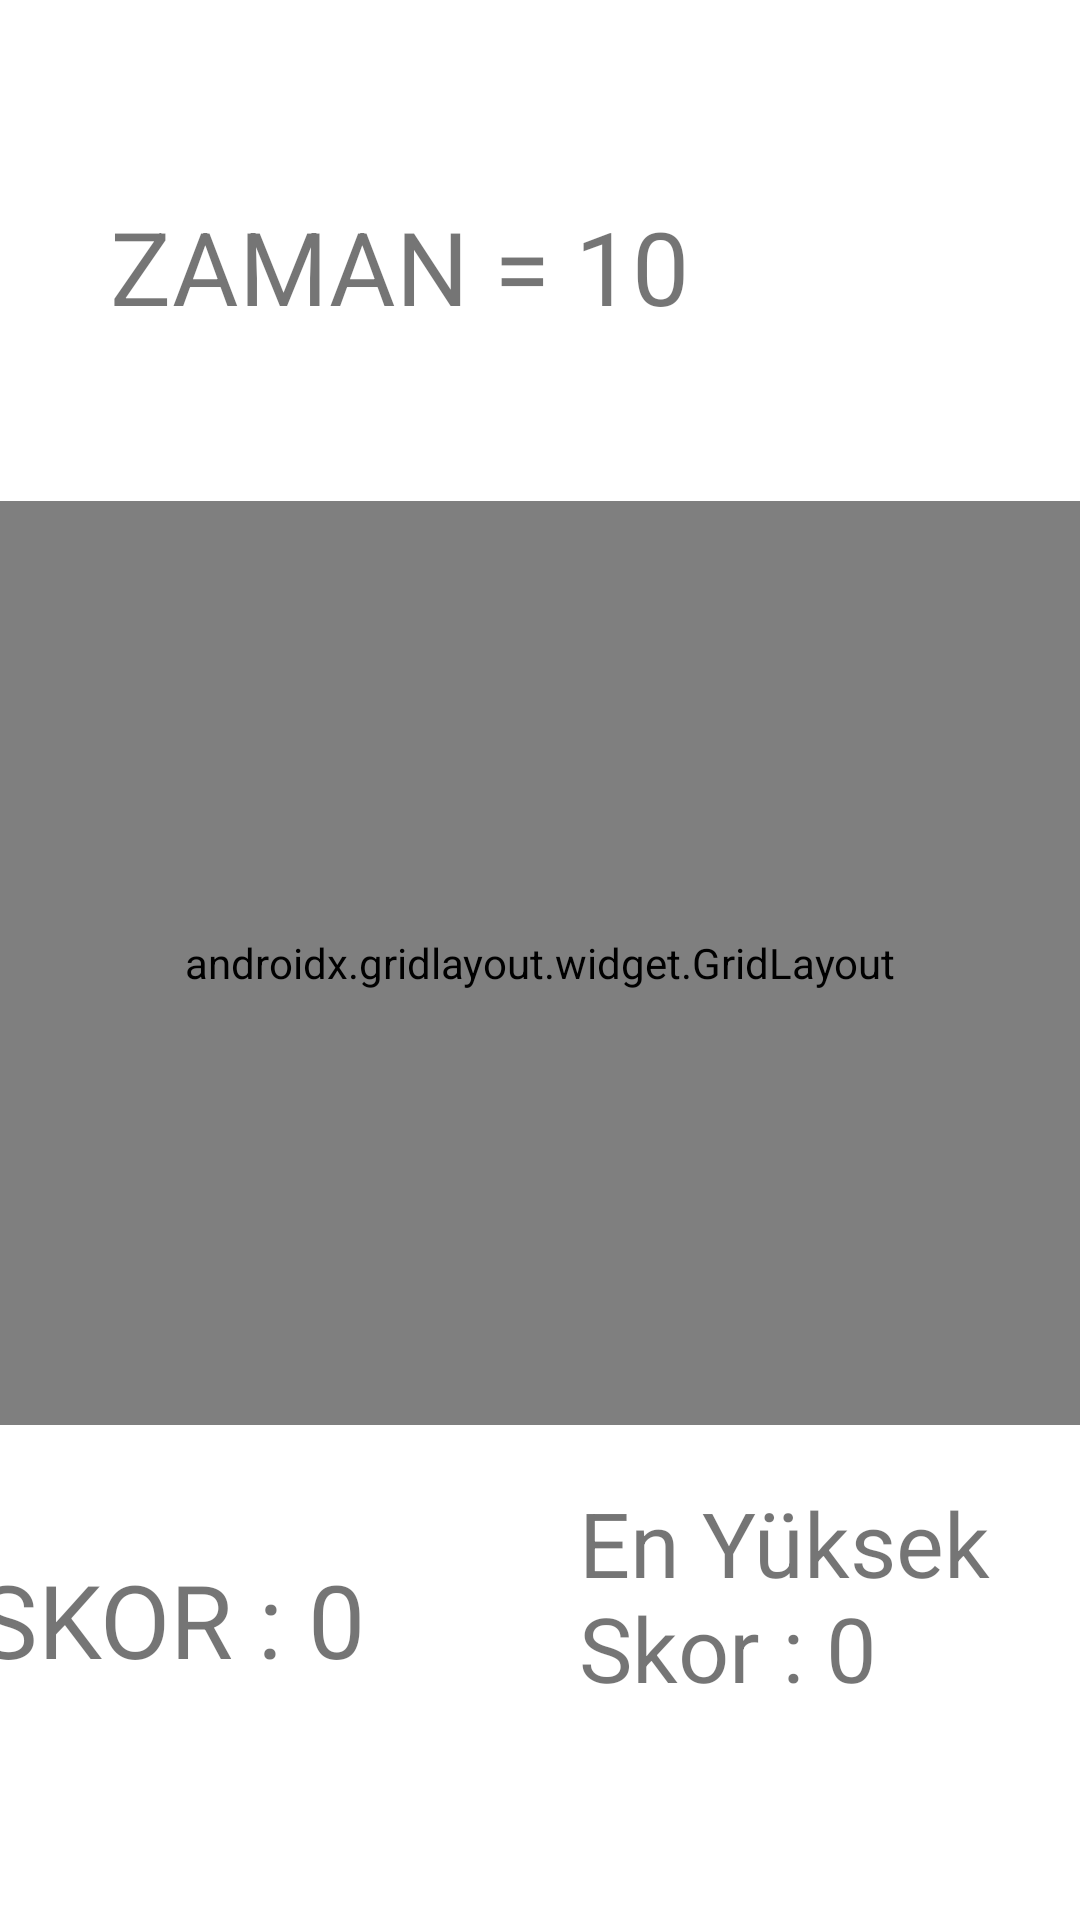

Here is an Android app screen rendered from its layout file. Give the layout XML and the strings, colors and styles it references.
<!-- AndroidManifest.xml: application theme Theme.Yakalabalik -->
<!-- res/layout/activity_mavibalikortaoyun.xml -->
<?xml version="1.0" encoding="utf-8"?>
<androidx.constraintlayout.widget.ConstraintLayout xmlns:android="http://schemas.android.com/apk/res/android"
    xmlns:app="http://schemas.android.com/apk/res-auto"
    xmlns:tools="http://schemas.android.com/tools"
    android:layout_width="match_parent"
    android:layout_height="match_parent"
    tools:context=".Mavibalikortaoyun">

    <androidx.gridlayout.widget.GridLayout
        android:id="@+id/gridLayout2"
        android:layout_width="0dp"
        android:layout_height="0dp"
        android:layout_marginBottom="19dp"
        app:layout_constraintBottom_toTopOf="@+id/bestscoreMO"
        app:layout_constraintEnd_toEndOf="parent"
        app:layout_constraintStart_toStartOf="parent"
        app:layout_constraintTop_toBottomOf="@+id/zamanMOtext">

        <ImageView
            android:id="@+id/imageView0"
            android:layout_width="125sp"
            android:layout_height="125dp"
            android:layout_marginStart="16dp"
            android:layout_marginLeft="16dp"
            android:onClick="skorartir"
            app:layout_column="0"
            app:layout_constraintStart_toStartOf="parent"
            app:layout_row="0"
            app:srcCompat="@drawable/mavi" />

        <ImageView
            android:id="@+id/imageView1"
            android:layout_width="125sp"
            android:layout_height="125dp"
            android:layout_marginStart="16dp"
            android:layout_marginLeft="16dp"
            android:onClick="skorartir"
            app:layout_column="1"
            app:layout_constraintStart_toStartOf="parent"
            app:layout_row="0"
            app:srcCompat="@drawable/mavi" />

        <ImageView
            android:id="@+id/imageView2"
            android:layout_width="125sp"
            android:layout_height="125dp"
            android:layout_marginStart="16dp"
            android:layout_marginLeft="16dp"
            android:onClick="skorartir"
            app:layout_column="2"
            app:layout_constraintStart_toStartOf="parent"
            app:layout_row="0"
            app:srcCompat="@drawable/mavi" />

        <ImageView
            android:id="@+id/imageView3"
            android:layout_width="125sp"
            android:layout_height="125dp"
            android:layout_marginStart="16dp"
            android:layout_marginLeft="16dp"
            android:onClick="skorartir"
            app:layout_column="0"
            app:layout_constraintStart_toStartOf="parent"
            app:layout_row="1"
            app:srcCompat="@drawable/mavi" />

        <ImageView
            android:id="@+id/imageView4"
            android:layout_width="125sp"
            android:layout_height="125dp"
            android:layout_marginStart="16dp"
            android:layout_marginLeft="16dp"
            android:onClick="skorartir"
            app:layout_column="1"
            app:layout_constraintStart_toStartOf="parent"
            app:layout_row="1"
            app:srcCompat="@drawable/mavi" />

        <ImageView
            android:id="@+id/imageView5"
            android:layout_width="125sp"
            android:layout_height="125dp"
            android:layout_marginStart="16dp"
            android:layout_marginLeft="16dp"
            android:onClick="skorartir"
            app:layout_column="2"
            app:layout_constraintStart_toStartOf="parent"
            app:layout_row="1"
            app:srcCompat="@drawable/mavi" />

        <ImageView
            android:id="@+id/imageView6"
            android:layout_width="125sp"
            android:layout_height="125dp"
            android:layout_marginStart="16dp"
            android:layout_marginLeft="16dp"
            android:onClick="skorartir"
            app:layout_column="0"
            app:layout_constraintStart_toStartOf="parent"
            app:layout_row="2"
            app:srcCompat="@drawable/mavi" />

        <ImageView
            android:id="@+id/imageView7"
            android:layout_width="125sp"
            android:layout_height="125dp"
            android:layout_marginStart="16dp"
            android:layout_marginLeft="16dp"
            android:onClick="skorartir"
            app:layout_column="1"
            app:layout_constraintStart_toStartOf="parent"
            app:layout_row="2"
            app:srcCompat="@drawable/mavi" />

        <ImageView
            android:id="@+id/imageView8"
            android:layout_width="125sp"
            android:layout_height="125dp"
            android:layout_marginStart="16dp"
            android:layout_marginLeft="16dp"
            android:onClick="skorartir"
            app:layout_column="2"
            app:layout_constraintStart_toStartOf="parent"
            app:layout_row="2"
            app:srcCompat="@drawable/mavi" />

    </androidx.gridlayout.widget.GridLayout>

    <TextView
        android:id="@+id/zamanMOtext"
        android:layout_width="287dp"
        android:layout_height="54dp"
        android:layout_marginStart="73dp"
        android:layout_marginTop="66dp"
        android:layout_marginEnd="73dp"
        android:layout_marginBottom="47dp"
        android:text="ZAMAN = 10"
        android:textSize="34sp"
        app:layout_constraintBottom_toTopOf="@+id/gridLayout2"
        app:layout_constraintEnd_toEndOf="parent"
        app:layout_constraintStart_toStartOf="parent"
        app:layout_constraintTop_toTopOf="parent" />

    <TextView
        android:id="@+id/skorMOtext"
        android:layout_width="184dp"
        android:layout_height="105dp"
        android:layout_marginStart="8dp"
        android:layout_marginTop="30dp"
        android:layout_marginEnd="17dp"
        android:layout_marginBottom="25dp"
        android:text="SKOR : 0"
        android:textSize="34sp"
        app:layout_constraintBottom_toBottomOf="parent"
        app:layout_constraintEnd_toStartOf="@+id/bestscoreMO"
        app:layout_constraintStart_toStartOf="parent"
        app:layout_constraintTop_toTopOf="@+id/bestscoreMO" />

    <TextView
        android:id="@+id/bestscoreMO"
        android:layout_width="183dp"
        android:layout_height="79dp"
        android:layout_marginBottom="67dp"
        android:text="En Yüksek Skor : 0"
        android:textSize="30sp"
        app:layout_constraintBottom_toBottomOf="parent"
        app:layout_constraintEnd_toEndOf="parent"
        app:layout_constraintStart_toEndOf="@+id/skorMOtext"
        app:layout_constraintTop_toBottomOf="@+id/gridLayout2" />
</androidx.constraintlayout.widget.ConstraintLayout>
<!-- resources referenced by this layout -->
<resources>
  <!-- drawable mavi: png bitmap (drawable, 42631 bytes) -->
  <style name="Theme.Yakalabalik" parent="Theme.MaterialComponents.DayNight.DarkActionBar">
          
          <item name="colorPrimary">@color/purple_500</item>
          <item name="colorPrimaryVariant">@color/purple_700</item>
          <item name="colorOnPrimary">@color/white</item>
          
          <item name="colorSecondary">@color/teal_200</item>
          <item name="colorSecondaryVariant">@color/teal_700</item>
          <item name="colorOnSecondary">@color/black</item>
          
          <item name="android:statusBarColor" tools:targetApi="l">?attr/colorPrimaryVariant</item>
          
      </style>
  <!-- not gathered from this repository: default colours our renderer supplied (Android Studio template values) -->
  <color name="purple_500">#FF6200EE</color>
  <color name="purple_700">#FF3700B3</color>
  <color name="teal_200">#FF03DAC5</color>
  <color name="teal_700">#FF018786</color>
  <color name="black">#FF000000</color>
  <color name="white">#FFFFFFFF</color>
</resources>
